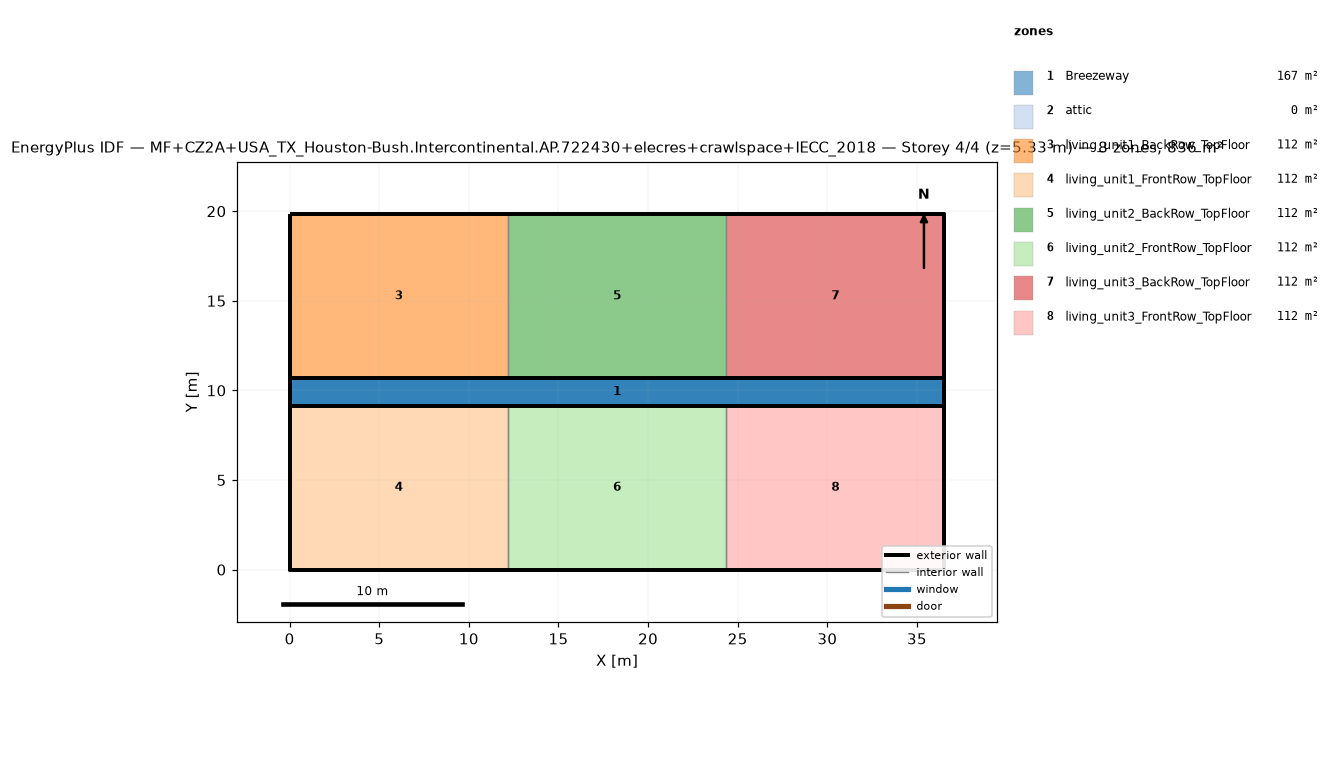
=== STOREY PLAN SPEC (per zone: floor XY polygon, exterior-wall plan segments, windows/doors) ===
zone 1: Breezeway  (167.0 m²)
  floor: (36.54, 9.16) (0.00, 9.16) (0.00, 10.68) (36.54, 10.68)
  floor: (36.54, 9.16) (0.00, 9.16) (0.00, 10.68) (36.54, 10.68)
  floor: (36.54, 9.16) (0.00, 9.16) (0.00, 10.68) (36.54, 10.68)
zone 2: attic  (0.0 m²)
  exterior wall: (36.54, 0.00) – (36.54, 19.84) – (36.54, 9.92)  [29.8 m]
  exterior wall: (0.00, 19.84) – (0.00, 0.00) – (0.00, 9.92)  [29.8 m]
zone 3: living_unit1_BackRow_TopFloor  (111.5 m²)
  floor: (12.18, 10.68) (0.00, 10.68) (0.00, 19.84) (12.18, 19.84)
  exterior wall: (12.18, 19.84) – (0.00, 19.84)  [12.2 m]
  exterior wall: (0.00, 19.84) – (0.00, 10.68)  [9.2 m]
  exterior wall: (0.00, 10.68) – (12.18, 10.68)  [12.2 m]
  interior walls: 1
zone 4: living_unit1_FrontRow_TopFloor  (111.5 m²)
  floor: (12.18, 0.00) (0.00, 0.00) (0.00, 9.16) (12.18, 9.16)
  exterior wall: (0.00, 0.00) – (12.18, 0.00)  [12.2 m]
  exterior wall: (0.00, 9.16) – (0.00, 0.00)  [9.2 m]
  exterior wall: (12.18, 9.16) – (0.00, 9.16)  [12.2 m]
  interior walls: 1
zone 5: living_unit2_BackRow_TopFloor  (111.5 m²)
  floor: (24.36, 10.68) (12.18, 10.68) (12.18, 19.84) (24.36, 19.84)
  exterior wall: (12.18, 10.68) – (24.36, 10.68)  [12.2 m]
  exterior wall: (24.36, 19.84) – (12.18, 19.84)  [12.2 m]
  interior walls: 2
zone 6: living_unit2_FrontRow_TopFloor  (111.5 m²)
  floor: (24.36, 0.00) (12.18, 0.00) (12.18, 9.16) (24.36, 9.16)
  exterior wall: (12.18, 0.00) – (24.36, 0.00)  [12.2 m]
  exterior wall: (24.36, 9.16) – (12.18, 9.16)  [12.2 m]
  interior walls: 2
zone 7: living_unit3_BackRow_TopFloor  (111.5 m²)
  floor: (36.54, 10.68) (24.36, 10.68) (24.36, 19.84) (36.54, 19.84)
  exterior wall: (36.54, 10.68) – (36.54, 19.84)  [9.2 m]
  exterior wall: (36.54, 19.84) – (24.36, 19.84)  [12.2 m]
  exterior wall: (24.36, 10.68) – (36.54, 10.68)  [12.2 m]
  interior walls: 1
zone 8: living_unit3_FrontRow_TopFloor  (111.5 m²)
  floor: (36.54, 0.00) (24.36, 0.00) (24.36, 9.16) (36.54, 9.16)
  exterior wall: (24.36, 0.00) – (36.54, 0.00)  [12.2 m]
  exterior wall: (36.54, 0.00) – (36.54, 9.16)  [9.2 m]
  exterior wall: (36.54, 9.16) – (24.36, 9.16)  [12.2 m]
  interior walls: 1

=== DERIVED (storey summary) ===
Building: MF+CZ2A+USA_TX_Houston-Bush.Intercontinental.AP.722430+elecres+crawlspace+IECC_2018
Storey: 4 of 4  (floor level z = 5.33 m)
Storey gross floor area: 836.2 m²
Zones on this storey: 8
  - Breezeway: floor 167.0 m²
  - attic: floor 0.0 m²; exterior wall 59.5 m (81.9 m²); WWR 0.0%
  - living_unit1_BackRow_TopFloor: floor 111.5 m²; exterior wall 33.5 m (86.9 m²); WWR 0.0%
  - living_unit1_FrontRow_TopFloor: floor 111.5 m²; exterior wall 33.5 m (86.9 m²); WWR 0.0%
  - living_unit2_BackRow_TopFloor: floor 111.5 m²; exterior wall 24.4 m (63.1 m²); WWR 0.0%
  - living_unit2_FrontRow_TopFloor: floor 111.5 m²; exterior wall 24.4 m (63.1 m²); WWR 0.0%
  - living_unit3_BackRow_TopFloor: floor 111.5 m²; exterior wall 33.5 m (86.9 m²); WWR 0.0%
  - living_unit3_FrontRow_TopFloor: floor 111.5 m²; exterior wall 33.5 m (86.9 m²); WWR 0.0%
Zone adjacency (shared interzone walls):
  - living_unit1_BackRow_TopFloor ↔ living_unit2_BackRow_TopFloor
  - living_unit1_FrontRow_TopFloor ↔ living_unit2_FrontRow_TopFloor
  - living_unit2_BackRow_TopFloor ↔ living_unit3_BackRow_TopFloor
  - living_unit2_FrontRow_TopFloor ↔ living_unit3_FrontRow_TopFloor